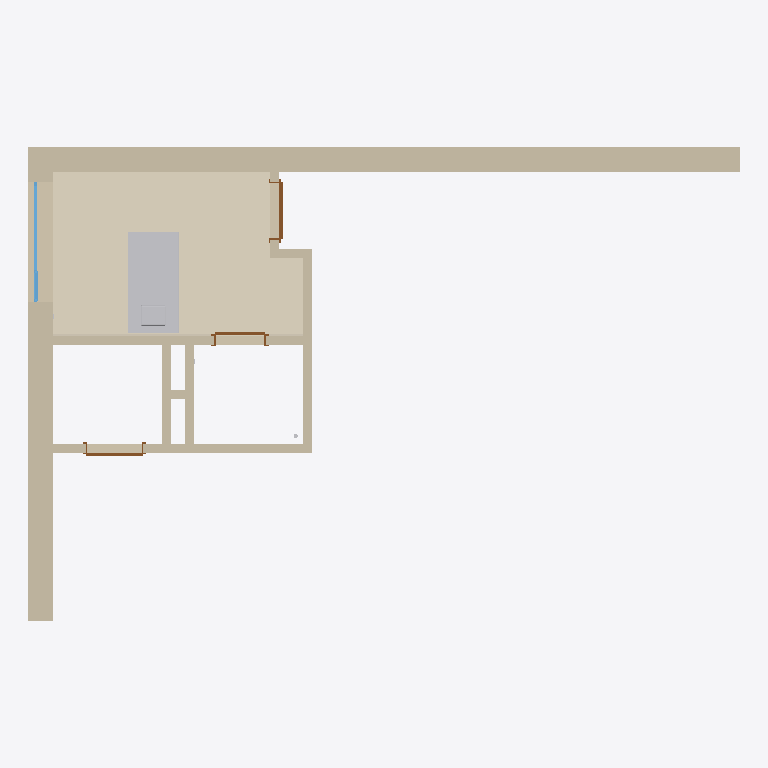
Plan cut of the same IFC building model at storey '7610' (level 0.00 m, cut at 1.40 m), seen from above with north up, elements coloured by IFC class: 10 walls (beige), 3 doors (brown), 2 coverings (cream), 1 other element (light grey), 1 window (light blue). Cut surfaces are drawn darker.
Extent 14.0 m × 9.3 m × 3.0 m (x, y, z). Storeys (1): 7610 at 0.00 m. Elements (20): 10 IfcWallStandardCase, 3 IfcDoor, 2 IfcBuildingElementProxy, 2 IfcCovering, 1 IfcFlowTerminal, 1 IfcFurnishingElement, 1 IfcWindow.

HEADER;
FILE_DESCRIPTION(('no view'),'2;1');
FILE_NAME('76_Villa Kleiblat_ChnpPset_Ifc2x3.ifc','2020-02-12T13:38:32',(''),(''),'EDMsix Version 2.0100.09 Sep  7 2016','Allplan [number]:16:14','');
FILE_SCHEMA(('IFC2X3'));
ENDSEC;
DATA;
#26=IFCPROJECT('3VC8M0KdH2vhVOB897qOeq',#11,'DePark_Ettelbruck_Demo',$,$,$,$,(#33),#36);
#200=IFCSITE('23DxY7VM5BNRhR7M2T335x',#11,'C03',$,$,#208,$,$,.ELEMENT.,$,$,$,$,$);
#214=IFCBUILDING('3geUwiZT12cuN7vmcKyahw',#11,'76',$,$,#218,$,$,.ELEMENT.,$,$,$);
#221=IFCBUILDINGSTOREY('2DXX0oXlP8KPXhroKzWZPf',#11,'7610',$,$,#225,$,$,.ELEMENT.,0.0);
#5306=IFCCOVERING('32vhRSKnH2Pe27Cl2VEcru',#11,'CAR-001',$,$,#5258,#5259,$,.FLOORING.);
#3881=IFCWALLSTANDARDCASE('3YJ_uB_cvAhBGr1P6IMQHI',#11,'IfcName_NameOfTotalWall',$,$,#3823,#3824,$);
#319=IFCWALLSTANDARDCASE('3ahhkHPr1FhPh0KKRFRWzN',#11,'IfcName_NameOfTotalWall',$,$,#237,#239,$);
#9230=IFCFURNISHINGELEMENT('3kCq1QLU1CkR2ZE1KJW931',#11,'761001-MEB-001',$,'BED',#5374,#5375,$);
#3008=IFCWALLSTANDARDCASE('0MTGXNX2z0JxNOXC0BkgfQ',#11,'IfcName_NameOfTotalWall',$,$,#2950,#2951,$);
#1024=IFCWALLSTANDARDCASE('083JI9gcHDbx6tMgE4GHyL',#11,'IfcName_NameOfTotalWall',$,$,#958,#959,$);
#1913=IFCWALLSTANDARDCASE('2HDxaOZjf4$xybHmmmY2hQ',#11,'IfcName_NameOfTotalWall',$,$,#1855,#1856,$);
#3994=IFCWALLSTANDARDCASE('3GYyh8_qX9pg6OaGV3AYiW',#11,'IfcName_NameOfTotalWall',$,$,#3936,#3937,$);
#4105=IFCWALLSTANDARDCASE('3FKT8GB6z1iQ$_2t7hvuNT',#11,'IfcName_NameOfTotalWall',$,$,#4047,#4048,$);
#2135=IFCWALLSTANDARDCASE('3UWGw9_GP7dw0gfXejtdtO',#11,'IfcName_NameOfTotalWall',$,$,#2077,#2078,$);
#867=IFCWINDOW('3U$ocT5bb7$91DSdPXBv1n',#11,'7610-EW-001',$,'WINDOW',#456,#458,$,1.77,2.36);
#9334=IFCCOVERING('1jmAmyHbz7mhM2mumyCDLW',#11,'RAL9010',$,$,#9282,#9283,$,.CLADDING.);
#2024=IFCWALLSTANDARDCASE('1JWhTe$ZrFrP1ro3TryhHJ',#11,'IfcName_NameOfTotalWall',$,$,#1966,#1967,$);
#2844=IFCDOOR('16wEjyDQz6wxMRxIKY688V',#11,'761001-ID-001','IfcDescription_Description','DOOR',#2259,#2261,$,2.25,1.135);
#1742=IFCDOOR('1HdMU8Xtr7NANR$wIawMHF',#11,'761002-ID-001','IfcDescription_Description','DOOR',#1148,#1150,$,2.25,1.01);
#3717=IFCDOOR('1n1YWl$rzC9AgOb$oMRwuT',#11,'761025-ID-001','IfcDescription_Description','DOOR',#3132,#3134,$,2.25,1.135);
#4212=IFCWALLSTANDARDCASE('3OWezCItX2YPDItJy2vLkg',#11,'IfcName_NameOfTotalWall',$,$,#4154,#4155,$);
ENDSEC;